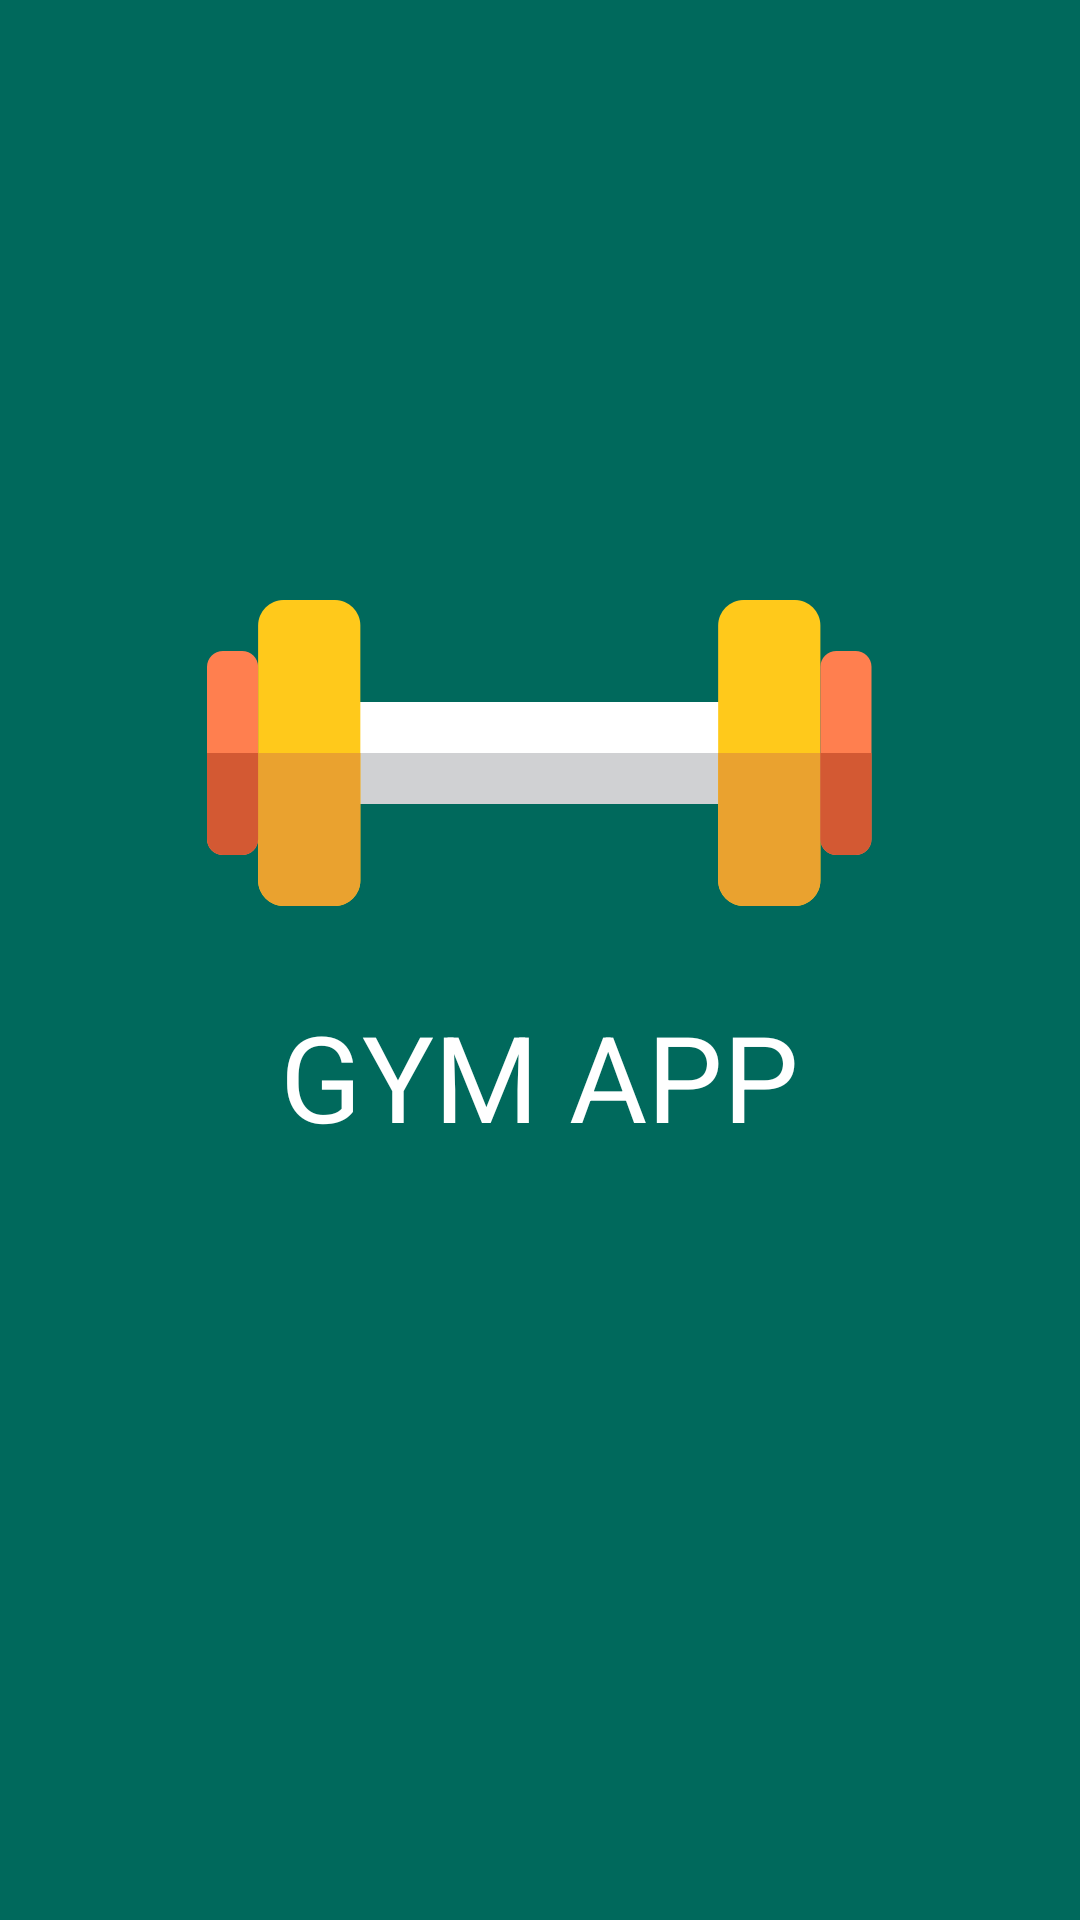

Here is an Android app screen rendered from its layout file. Give the layout XML and the strings, colors and styles it references.
<!-- AndroidManifest.xml: activity theme AppThemeNoActionbar -->
<!-- res/layout/activity_splash.xml -->
<?xml version="1.0" encoding="utf-8"?>
<LinearLayout xmlns:android="http://schemas.android.com/apk/res/android"
              xmlns:tools="http://schemas.android.com/tools"
              android:layout_width="match_parent"
              android:layout_height="match_parent"
              android:background="@color/colorPrimary"
              android:orientation="vertical">

    <ImageView
        android:id="@+id/imageViewSplash"
        android:layout_width="wrap_content"
        android:layout_height="wrap_content"
        android:layout_gravity="center"
        android:layout_marginTop="200dp"
        android:contentDescription=""
        android:src="@drawable/login_logo"
        tools:ignore="ContentDescription"/>

    <TextView
        android:id="@+id/textViewSplash"
        fontPath="fonts/Lato-Light.ttf"
        android:layout_width="wrap_content"
        android:layout_height="wrap_content"
        android:layout_gravity="center"
        android:layout_marginTop="30dp"
        android:text="@string/appname"
        android:textAllCaps="true"
        android:textColor="@color/white"
        android:textSize="40sp"
        tools:ignore="MissingPrefix"/>

</LinearLayout>
<!-- resources referenced by this layout -->
<resources>
  <color name="colorPrimary">#00695C</color>
  <color name="white">#ffffff</color>
  <!-- drawable login_logo: png bitmap (drawable-hdpi, 3837 bytes) -->
  <string name="appname">Gym app</string>
  <style name="AppThemeNoActionbar" parent="Theme.AppCompat.Light.NoActionBar">
          <item name="colorPrimary">@color/colorPrimary</item>
          <item name="colorPrimaryDark">@color/colorPrimaryDark</item>
          <item name="colorAccent">@color/colorAccent</item>
      </style>
  <color name="colorPrimaryDark">#005449</color>
  <color name="colorAccent">#1D6FCE</color>
</resources>
